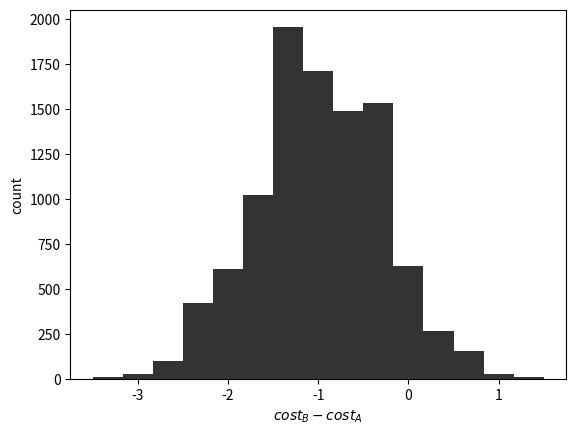

The matplotlib source for this figure: (Note: this script raises an exception after producing the figure.)
import numpy as np
import scipy
import scipy.stats
import matplotlib as mpl
import matplotlib.pyplot as plt

mpl.rcParams['figure.dpi']= 300

clr1 = "#333333"
clr2 = "#777777"
clr3 = "#AAAAAA"
clr4 = "#DDDDDD"
clrs = [clr1, clr2, clr3, clr4]
arrow_props = {'width':1, 'color': clr1,
                'headwidth': 5, 'headlength': 7}


fig_dir = "/Users/<user>/Desktop/Tuning Up/Chapter 2/"
def save_fig_named(name):
    plt.tight_layout()
    for ext in ["eps", "png"]:
        plt.savefig(name)
        
def save_fig(fig_num):
    save_fig_named(f"{fig_dir}/CH02_F{fig_num:02d}_sweet.{ext}")

def horizonal_line(y0):
    c = plt.axis()
    plt.autoscale(False)
    plt.plot([c[0], c[1]], [y0, y0], '--', linewidth=1, color=clr3);

# Note that Python converts between booleans and floats like this:
print (float(True), float(False))
print (bool(0), bool(1))

def cost(strategy_A, server_1):
    return 10 + float(strategy_A) - 2*float(server_1)

cost(strategy_A=True, server_1=True)

def biased_experiment():
    cost_A = cost(strategy_A=True, server_1=True)
    cost_B = cost(strategy_A=False, server_1=False)

    return cost_B - cost_A

biased_experiment()

def unbiased_experiment():
    cost_A_1 = cost(strategy_A=True, server_1=True)
    cost_A_2 = cost(strategy_A=True, server_1=False)
    cost_B_1 = cost(strategy_A=False, server_1=False)
    cost_B_2 = cost(strategy_A=False, server_1=True)    
    cost_A = (cost_A_1 + cost_A_2)/2
    cost_B = (cost_B_1 + cost_B_2)/2
    
    return cost_B - cost_A

unbiased_experiment()

def randomized_experiment():
    cost_A = cost(strategy_A=True, server_1=bool(np.random.randint(2)))
    cost_B = cost(strategy_A=False, server_1=bool(np.random.randint(2)))
            
    return cost_B - cost_A

np.random.seed(17)
print (randomized_experiment())
print (randomized_experiment())
print (randomized_experiment())

np.random.choice([-1,1], size=(10,))

def cost_complex(strategy_A, num_nuisance_factors):
    NF = np.random.choice([-1,1], size=(num_nuisance_factors,))
    return float(strategy_A) + NF.sum()/20

def randomized_experiment_complex(num_nuisance_factors):
    cost_A = cost_complex(True, num_nuisance_factors)
    cost_B = cost_complex(False, num_nuisance_factors)
            
    return cost_B - cost_A

np.random.seed(17)
print (randomized_experiment_complex(num_nuisance_factors=100))
print (randomized_experiment_complex(num_nuisance_factors=100))
print (randomized_experiment_complex(num_nuisance_factors=100))

np.random.seed(17);
data_rec_10000 = np.array([
    randomized_experiment_complex(num_nuisance_factors=100)
                           for _ in range(10000)])

print (data_rec_10000.mean() - 2*data_rec_10000.std())
print (data_rec_10000.mean() + 2*data_rec_10000.std())

plt.hist(data_rec_10000, 15, color=clr1);
plt.xlabel(r'$cost_B - cost_A$')
plt.ylabel('count');
save_fig(6)

def aggregate_measurement(num_measurements):
    measurements = [randomized_experiment_complex(num_nuisance_factors=100)
                    for _ in range(num_measurements)]
    return np.array(measurements).mean()

np.random.seed(17);
print (aggregate_measurement(10))
print (aggregate_measurement(10))
print (aggregate_measurement(10))

def bootstrap_mean(data, num_measurements):
    # Compute means by resampling from data rather than generating new data.
    # This is done here just to speed up figure generation in this notebook. 
    # It saves the time that would be required to
    #  generate new data on each call to this function.
    i = np.random.randint(data.shape[0], size=(num_measurements,))
    return data[i].mean()

np.random.seed(17);
data_10 = np.array([bootstrap_mean(data_rec_10000, 10) for _ in range(10000)])

plt.hist(data_rec_10000,15,color=clr1);
plt.hist(data_10,15,color=clr2);
plt.xlabel(r'$cost_B - cost_A$')
plt.ylabel('count');
plt.legend(['single measurement', 'average of\n10 measurements'], fontsize=8);
save_fig(7)

np.random.seed(17);
data_100 = np.array([bootstrap_mean(data_rec_10000, 100) for _ in range(10000)])

plt.hist(data_rec_10000,15,color=clr1);
plt.hist(data_10,15,color=clr2);
plt.hist(data_100,15,color="#BBBBBB");
plt.xlabel(r'$cost_B - cost_A$')
plt.ylabel('count');
plt.legend(['single measurement', 'average of\n10 measurements',
           'average of\n100 measurements'], fontsize=8);
save_fig(8)

def calc_SD1():
    num_measurements = 1000
    measurements_A = [cost_complex(strategy_A=True,
                            num_nuisance_factors=100)
                    for _ in range(num_measurements)]

    std_A = np.array(measurements_A).std()
    return np.sqrt(2)*std_A

np.random.seed(17); calc_SD1()

def se_vs_N(data_rec_10000, expectation, hline=None, histogram=True, N_range=(1, 10000), k=None):
    N = np.arange(N_range[0], N_range[1])
    if histogram:
        data = []
        for n in N:
            for _ in range(10):
                m = bootstrap_mean(data_rec_10000, n)
                data.append( (n,m) )
        data = np.array(data)
        plt.plot(data[:,0], expectation + data[:,1] + 1, '.', markersize=1, color=clr3)
        
    sd = data_rec_10000.std()
    if N_range[1]-N_range[0] <= 100:
        fmt = ".--"
        fmtk = ":"
    else:
        fmt = "--"
        fmtk = ":"
        
    if k is None:
        clr = clr1
    else:
        clr = clr2
    plt.plot(N, expectation + sd/np.sqrt(N), fmt, color=clr, label='-PS + S.E.')
    plt.plot(N, expectation - sd/np.sqrt(N), fmt, color=clr)
    if k is not None:
        sk = f"{k:.2f}"[1:]
        plt.plot(N, expectation + k*sd/np.sqrt(N), fmtk, color=clr1, label=f'-PS + {sk}xS.E.')
        plt.plot(N, expectation - k*sd/np.sqrt(N), fmtk, color=clr1)
        plt.legend()


    plt.xlabel('number of individual measurements, N')
    plt.ylabel('$cost_B - cost_A$')
    
    if histogram:
        plt.legend(['aggregate measurement', 'standard error (S.E.)'], fontsize=8,
                  loc = 'lower right');

    if hline is not None:
        horizonal_line(hline)


np.random.seed(7)
se_vs_N(data_rec_10000, expectation=-1)
save_fig(9)

np.random.seed(7)
se_vs_N(data_rec_10000, expectation=-1, hline=0)

plt.annotate("$cost_B - cost_A > 0$", xy=[100, .07],
             xytext=[2000, -.6],
              arrowprops=arrow_props
            )


save_fig(10)

PS = .3
se_vs_N(data_rec_10000, expectation=-PS, hline=0, histogram=False)
save_fig(11)

se_vs_N(data_rec_10000, expectation=-PS, hline=0, histogram=False,
        N_range=(1,10))
save_fig(12)

PS = .3
np.random.seed(17)
SD1 = calc_SD1()
N = (SD1/PS)**2
print(N)

se_vs_N(data_rec_10000, expectation=-PS, hline=0, histogram=False,
        N_range=(1,10), k=.84)
save_fig(13)

x = np.array([0, 0, 0, .5, .5, 1])
np.random.seed(17)
fig, axs = plt.subplots(2, 3)
axs=axs.flatten()
for i, N in enumerate([1, 3, 10, 30, 100, 300]):
    axs[i].set(adjustable='datalim')#, aspect='equal')
    axs[i].axis('square')
    axs[i].set_xticks([])
    axs[i].set_yticks([])
    y = [np.random.choice(x, N).mean() for _ in range(1000)]
    n, bins = np.histogram(y,10)
    n = n/n.max()
    # axs[i].axis([-.1, 1.1, 0, 1.1])
    axs[i].axis([-.1, 1.1, 0, 1.1])
    axs[i].bar(bins[:-1], n, width=.03, color=clr1)
    axs[i].set_title(f"N={N}", fontsize=7);
    
save_fig_named(f"{fig_dir}/CH02_Fsidebar")

plt.hist(np.random.normal(size=(10000,)), 25, color=clr1);
plt.hist(4 + .5*np.random.normal(size=(10000,)), 25, color=clr2);
c = plt.axis()
plt.axis([c[0], c[1], 0, 1700])
plt.legend(['np.random.normal(size=(10000,))', '4 + .5*np.random.normal(size=(10000,))'], loc='upper left');
save_fig(15)

def aggregate_measurement_model(N):
    PS = .3
    SD1 = .707
    SE = SD1/np.sqrt(N)
    return -PS + SE*np.random.normal()

np.random.seed(17)
print (aggregate_measurement_model(N=6))
print (aggregate_measurement_model(N=6))
print (aggregate_measurement_model(N=6))

def probability_false_negative(N):
    samples = np.array([aggregate_measurement_model(N)
                        for _ in range(10000)])
    return len(np.where(samples > 0)[0]) / len(samples)

np.random.seed(17)
probability_false_negative(N=6)

np.random.seed(17)
probability_false_negative(N=4)

def probability_above_k(mean, standard_deviation, k):
    samples = mean + standard_deviation*np.random.normal(size=(100000,))
    threshold = mean + k*standard_deviation
    return len(np.where(samples > threshold)[0]) / len(samples)

probability_above_k(-3, .707, .84)

def probability_above_k(k):
    samples = np.random.normal(size=(100000,))
    return len(np.where(samples > k)[0]) / len(samples)

probability_above_k(.84)

def overlap_fn_fp():
    SD1 = .707
    PS = .3
    data = []
    thresh = None
    best_N = None
    for N in range(1,100):
        SE = SD1 / np.sqrt(N)
        upper_fp_alpha = 0 + 1.96*SE
        lower_fp_alpha = 0 - 1.96*SE
        upper_fn_beta = -PS + .84*SE
        lower_fn_beta = -PS - .84*SE
        if thresh is None and upper_fn_beta <= lower_fp_alpha:
            thresh = (upper_fn_beta + lower_fp_alpha) / 2
            best_N = N
        data.append( (N, upper_fp_alpha, lower_fp_alpha, upper_fn_beta, lower_fn_beta) )
    return np.array(data), thresh, best_N

data, thresh, best_N = overlap_fn_fp()

PS = .3
SD1 = .707
N = (.84 * SD1 / PS)**2
print (N)

plt.fill_between(data[:,0], data[:,3], data[:,4], color=clr3, alpha=.75, linewidth=1)


plt.xlabel('number of measurements, N')
plt.ylabel('$cost_B - cost_A$')
plt.legend([r'$-.3 \pm .84 S.E$'])
horizonal_line(0)
save_fig(16)

plt.fill_between(data[:,0], data[:,1], data[:,2], color=clr2, alpha=.75, linewidth=1)


plt.xlabel('number of measurements, N')
plt.ylabel('$cost_B - cost_A$')
plt.legend([r'$0 \pm 1.96 S.E$'])

save_fig(17)

print (thresh, best_N)

data, thresh, best_N = overlap_fn_fp()
plt.fill_between(data[:,0], data[:,3], data[:,4], color=clr3, alpha=.75, linewidth=1)
plt.fill_between(data[:,0], data[:,1], data[:,2], color=clr2, alpha=.75, linewidth=1)


circle = mpl.patches.Ellipse( (best_N, thresh), .2*25, .2, color=clr1, fill=False)#, transform=plt.gca().transAxes)
plt.gcf().gca().add_artist(circle)

plt.xlabel('number of measurements, N')
plt.ylabel('$cost_B - cost_A$')
plt.legend([r'$-.3 \pm .84 S.E$', r'$0 \pm 1.96 S.E$'],
           fontsize=8,
          loc = 'lower right');

save_fig(18)

# Table 2.1
alpha = .05
for N_small in [10, 30, 100, 300, 1000]:
    k = scipy.stats.t.ppf(1-alpha/2, df=N_small)
    print (N_small, k)

def t_stat_vs_n():
    measurements = np.array([])
    t_stat = []
    threshold = []
    alpha=.05
    for n in range(1, 100):
        measurements = np.append(measurements, np.random.normal())
        if n > 1:
            mu = measurements[:n].mean()
            sd = measurements[:n].std()
            t = np.sqrt(n) * mu / sd
        else:
            t = np.nan
        t_stat.append(t)
        threshold.append(scipy.stats.t.ppf(1-alpha/2, df=n))
    t_stat = np.array(t_stat)
    threshold = np.array(threshold)
    return t_stat, threshold

seed = 179
np.random.seed(seed)

t_stat, threshold = t_stat_vs_n()

plt.plot(threshold, '--k', color=clr1)
plt.plot(t_stat, color=clr2, linewidth=1);
plt.plot(-threshold, '--k', color=clr1)
plt.xlabel('n, index to individual measurement')
plt.legend(['threshold, k', 't statistic'])

i = np.where(t_stat > threshold)[0]
print (i, t_stat[-1] > threshold[-1])

save_fig(20)

def false_positive_rates():
    num_ab_tests = 10000
    fp_at_end = 0
    fp_early_stopping = 0
    for _ in range(num_ab_tests):
        t_stat, threshold = t_stat_vs_n() 
        if abs(t_stat[-1]) > threshold[-1]:
            fp_at_end += 1
        i = np.where(abs(t_stat[1:]) > threshold[1:])[0]
        if len(i) > 0:
            fp_early_stopping += 1
    return fp_at_end / num_ab_tests, fp_early_stopping / num_ab_tests
        

np.random.seed(17); false_positive_rates()

# Faster verions of t_stat_vs_sample() and false_positive_rates() used to
#  generate data for Figure 2.19.  The original versions were easier to use for
#  teaching, but too slow to generate the figure in a reasonable amount of time.
def t_stat_vs_sample_fast(N):
    measurements = np.random.normal(size=(N-1,))
    N = np.arange(2, N+1)
    sx = np.cumsum(measurements)
    sxx = np.cumsum(measurements**2)
    mu = sx/N
    sd = np.sqrt(sxx/N - mu**2)
    t_stats = np.sqrt(N) * mu/sd
    return t_stats

def false_positive_rates_fast(N):
    num_ab_tests = 10000
    fp_at_end = 0
    fp_early_stopping = 0
    for _ in range(num_ab_tests):
        t_stat = t_stat_vs_sample_fast(N)    
        if abs(t_stat[-1]) > 1.96:
            fp_at_end += 1
        i = np.where(abs(t_stat) > 1.96)[0]
        if len(i) > 0:
            fp_early_stopping += 1
    return fp_at_end / num_ab_tests, fp_early_stopping / num_ab_tests
        

np.random.seed(17)
false_positive_rates_fast(1000)

np.random.seed(17)
fpr = []
for N in [10, 30, 100, 300, 1000, 3000, int(1e4), int(3e4), int(1e5)]:
    fp_N = false_positive_rates_fast(N)[1]
    print (N, fp_N)
    fpr.append( (N, fp_N)) 

fpr = np.array(fpr)
plt.semilogx(fpr[:,0], fpr[:,1], '.--', color=clr1);
plt.xlabel('N')
plt.ylabel('false positive rate')
save_fig(21)



